Run: headless pygame with SDL's dummy video driver; simulated clock (each Clock.tick advances the game by its frame time, no real sleeping); random seed 0; keys injected as events and as key.get_pressed() state; no mouse input.
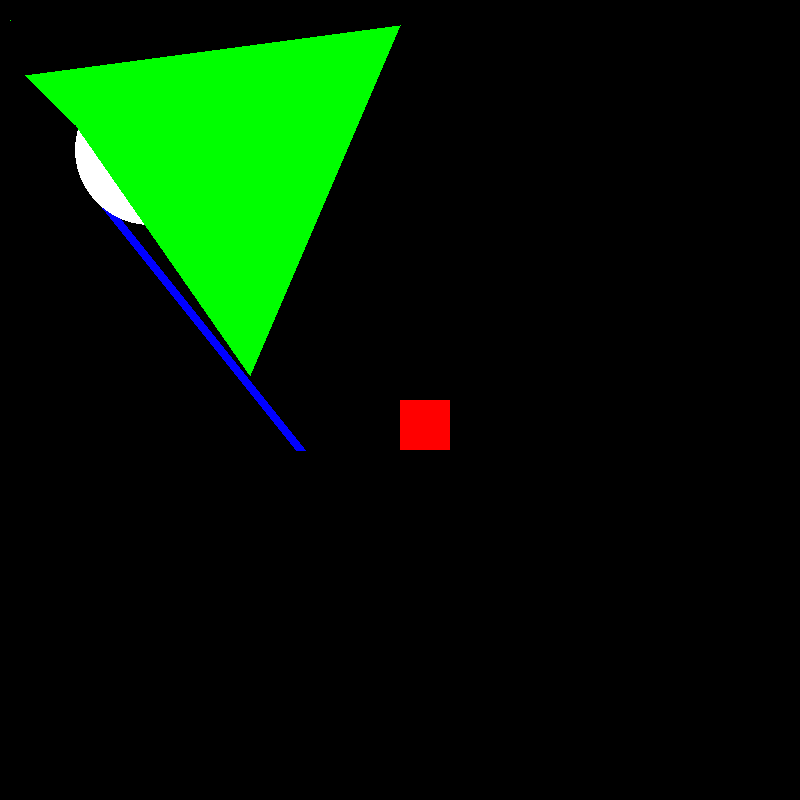
Frame 1 of 4 · flips 1–60 · no input
Frame 2 of 4 · flips 61–180 · tapped SPACE, RETURN · held RIGHT (→), D · screen unchanged from frame 1, image omitted
Frame 3 of 4 · flips 181–300 · held DOWN (↓), S · screen unchanged from frame 2, image omitted
Frame 4 of 4 · flips 301–420 · held LEFT (←), A, UP (↑), W · screen unchanged from frame 3, image omitted

The pygame program that drew these frames:

import pygame

pygame.init

preto = (0,0,0)
branco = (255,255,255)
vermelho = (255,0,0)
verde = (0,255,0)
azul = (0,0,255)
azul_claro = (0,100,200)

gameDisplay = pygame.display.set_mode((800,800))
gameDisplay.fill(preto)

#usando os pixels da janela para desenhar um ponto
pixAr = pygame.PixelArray(gameDisplay)
pixAr [10] [20] = verde
#desenhando linhas (local, cor, coordenada_inicial, coordenada_final, grossura de pixels)
pygame.draw.line(gameDisplay, azul, (100,200), (300,450), 10)
#desenhando retângulos (especificamos o x e y da diagonal superior esquerda, e depois especificamos a largura e altura)
pygame.draw.rect(gameDisplay, vermelho, (400,400,50,50))
#desenhando círculos (especificamos o centro do círculo e o raio)
pygame.draw.circle(gameDisplay, branco, (150,150), 75)
#desenhando qualquer polígono
pygame.draw.polygon(gameDisplay, verde, ((25,75), (76,125), (250,375), (400,25)))


while True:
    for event in pygame.event.get():
        if event.type == pygame.QUIT:
            pygame.quit()
            quit()
    pygame.display.update()
